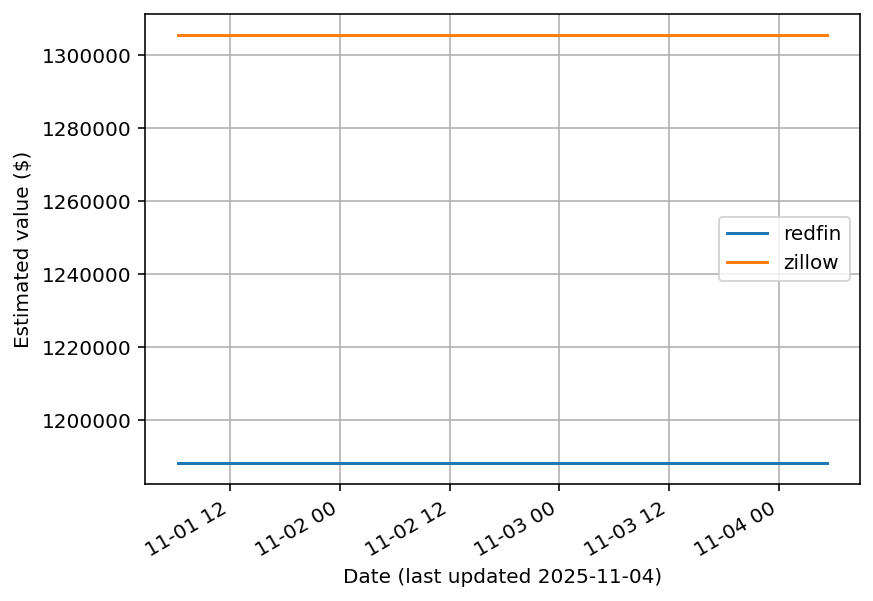

The data file committed next to this chart (first rows):
date, redfin, zillow
2025-11-01T06:14:10.456943+00:00, 1188214, 1305400
2025-11-01T06:20:09.972598+00:00, 1188214, 1305400
2025-11-01T06:28:23.029480+00:00, 1188214, 1305400
2025-11-02T05:15:06.178026+00:00, 1188214, 1305400
2025-11-03T05:16:57.600870+00:00, 1188214, 1305400
2025-11-04T05:16:22.145538+00:00, 1188214, 1305400
